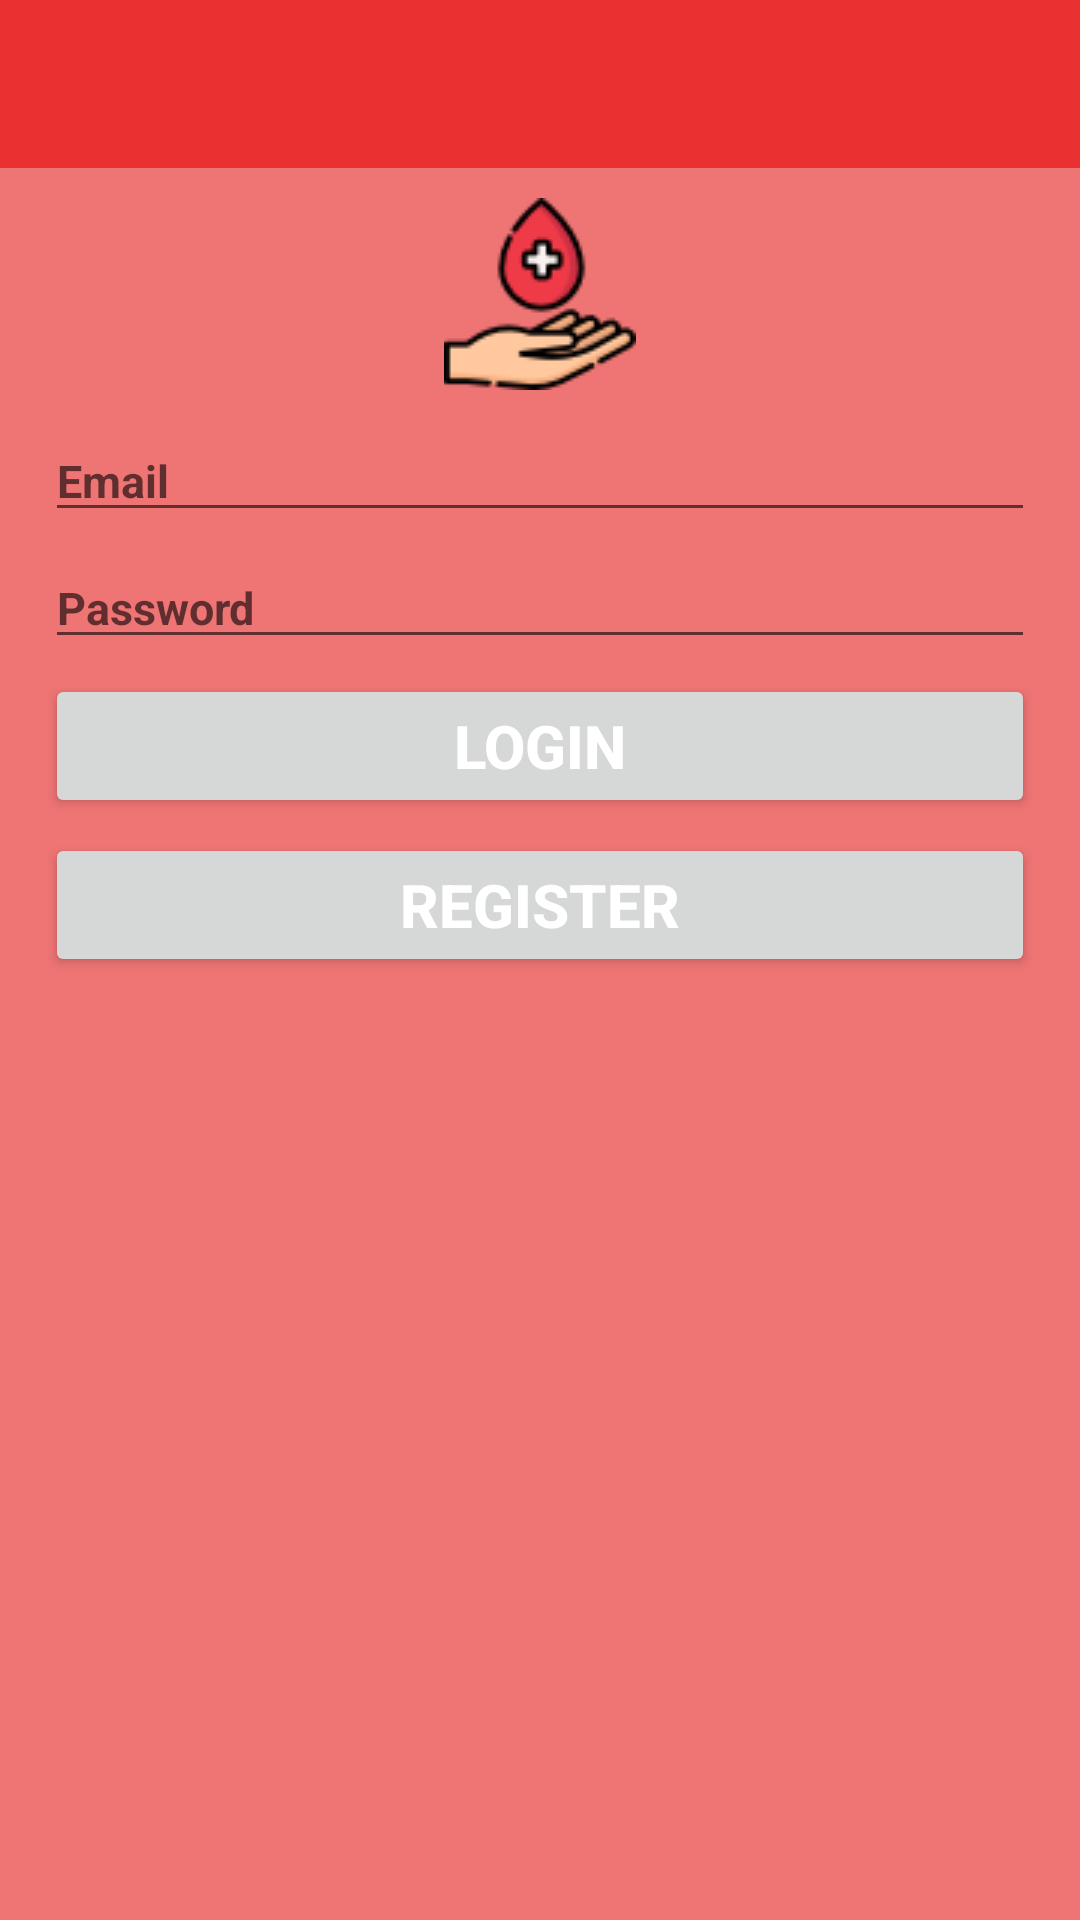

Write the Android layout XML for this screen, with the resource values it uses.
<!-- AndroidManifest.xml: application theme AppTheme -->
<!-- res/layout/activity_login.xml -->
<?xml version="1.0" encoding="utf-8"?>

<LinearLayout xmlns:android="http://schemas.android.com/apk/res/android"
    xmlns:app="http://schemas.android.com/apk/res-auto"
    xmlns:tools="http://schemas.android.com/tools"
    android:layout_width="match_parent"
    android:layout_height="match_parent"
    android:layout_gravity="center"

    android:background="#ef7474"
    android:orientation="vertical"


    tools:context="com.ram.bloodbank.LoginActivity">

    <include
        android:layout_height="wrap_content"
        android:layout_width="match_parent"
        layout="@layout/toolbar_layout"
        />


   
    <ImageView
        android:layout_width="match_parent"
        android:layout_height="wrap_content"
        android:visibility="visible"
        android:id="@+id/img1"
        app:srcCompat="@drawable/blood_donate"
        android:layout_margin="10sp"/>


    <EditText
        android:layout_width="match_parent"
        android:layout_height="wrap_content"
        android:id="@+id/et1"
        android:hint="Email"
        android:textColor="#fff"
        android:textStyle="bold"

        style="@style/myStyle" />

    <EditText
        android:layout_width="match_parent"
        android:layout_height="wrap_content"
        android:id="@+id/et2"
        android:hint="Password"
        android:inputType="textPassword"
        android:textColor="#fff"
        android:textStyle="bold"

        style="@style/myStyle"/>

    <Button
        android:layout_width="match_parent"
        android:layout_height="wrap_content"
        android:text="Login"
        android:textColor="#fff"
        android:textStyle="bold"
        android:textSize="20dp"
        android:id="@+id/loginBtn"

        style="@style/myStyle"
        />

    <Button

        android:id="@+id/registerBtn"
        style="@style/myStyle"
        android:layout_width="match_parent"
        android:layout_height="wrap_content"
        android:text="Register"
        android:textColor="#fff"

        android:textSize="20dp"
        android:textStyle="bold" />

</LinearLayout>
<!-- res/layout/toolbar_layout.xml (included above) -->
<?xml version="1.0" encoding="utf-8"?>

<android.support.v7.widget.Toolbar
    xmlns:app="http://schemas.android.com/apk/res-auto"
    xmlns:android="http://schemas.android.com/apk/res/android"
    android:layout_width="match_parent" android:layout_height="wrap_content"
    android:background="#ea3030"
    android:minHeight="?attr/actionBarSize"
    android:fitsSystemWindows="true"
    android:id="@+id/toolbar"
    android:theme="@style/Theme.AppCompat.DayNight.DarkActionBar"

    >

</android.support.v7.widget.Toolbar>
<!-- resources referenced by this layout -->
<resources>
  <!-- drawable blood_donate: png bitmap (drawable-v24, 3916 bytes) -->
  <style name="myStyle">
  
          <item name="android:layout_marginLeft">15sp</item>
          <item name="android:layout_marginRight">15sp</item>
          <item name="android:textSize">15sp</item>
          <item name="android:layout_marginBottom">5sp</item>
      </style>
  <style name="AppTheme" parent="Theme.AppCompat.Light.NoActionBar">
          
          <item name="colorAccent">@color/colorAccent</item>
          <item name="colorPrimary">@color/colorPrimary</item>
          <item name="colorPrimaryDark">@color/colorPrimaryDark</item>
  
      </style>
  <!-- not gathered from this repository: default colours our renderer supplied (Android Studio template values) -->
  <color name="colorPrimary">#FF6200EE</color>
  <color name="colorPrimaryDark">#FF3700B3</color>
  <color name="colorAccent">#FF03DAC5</color>
</resources>
